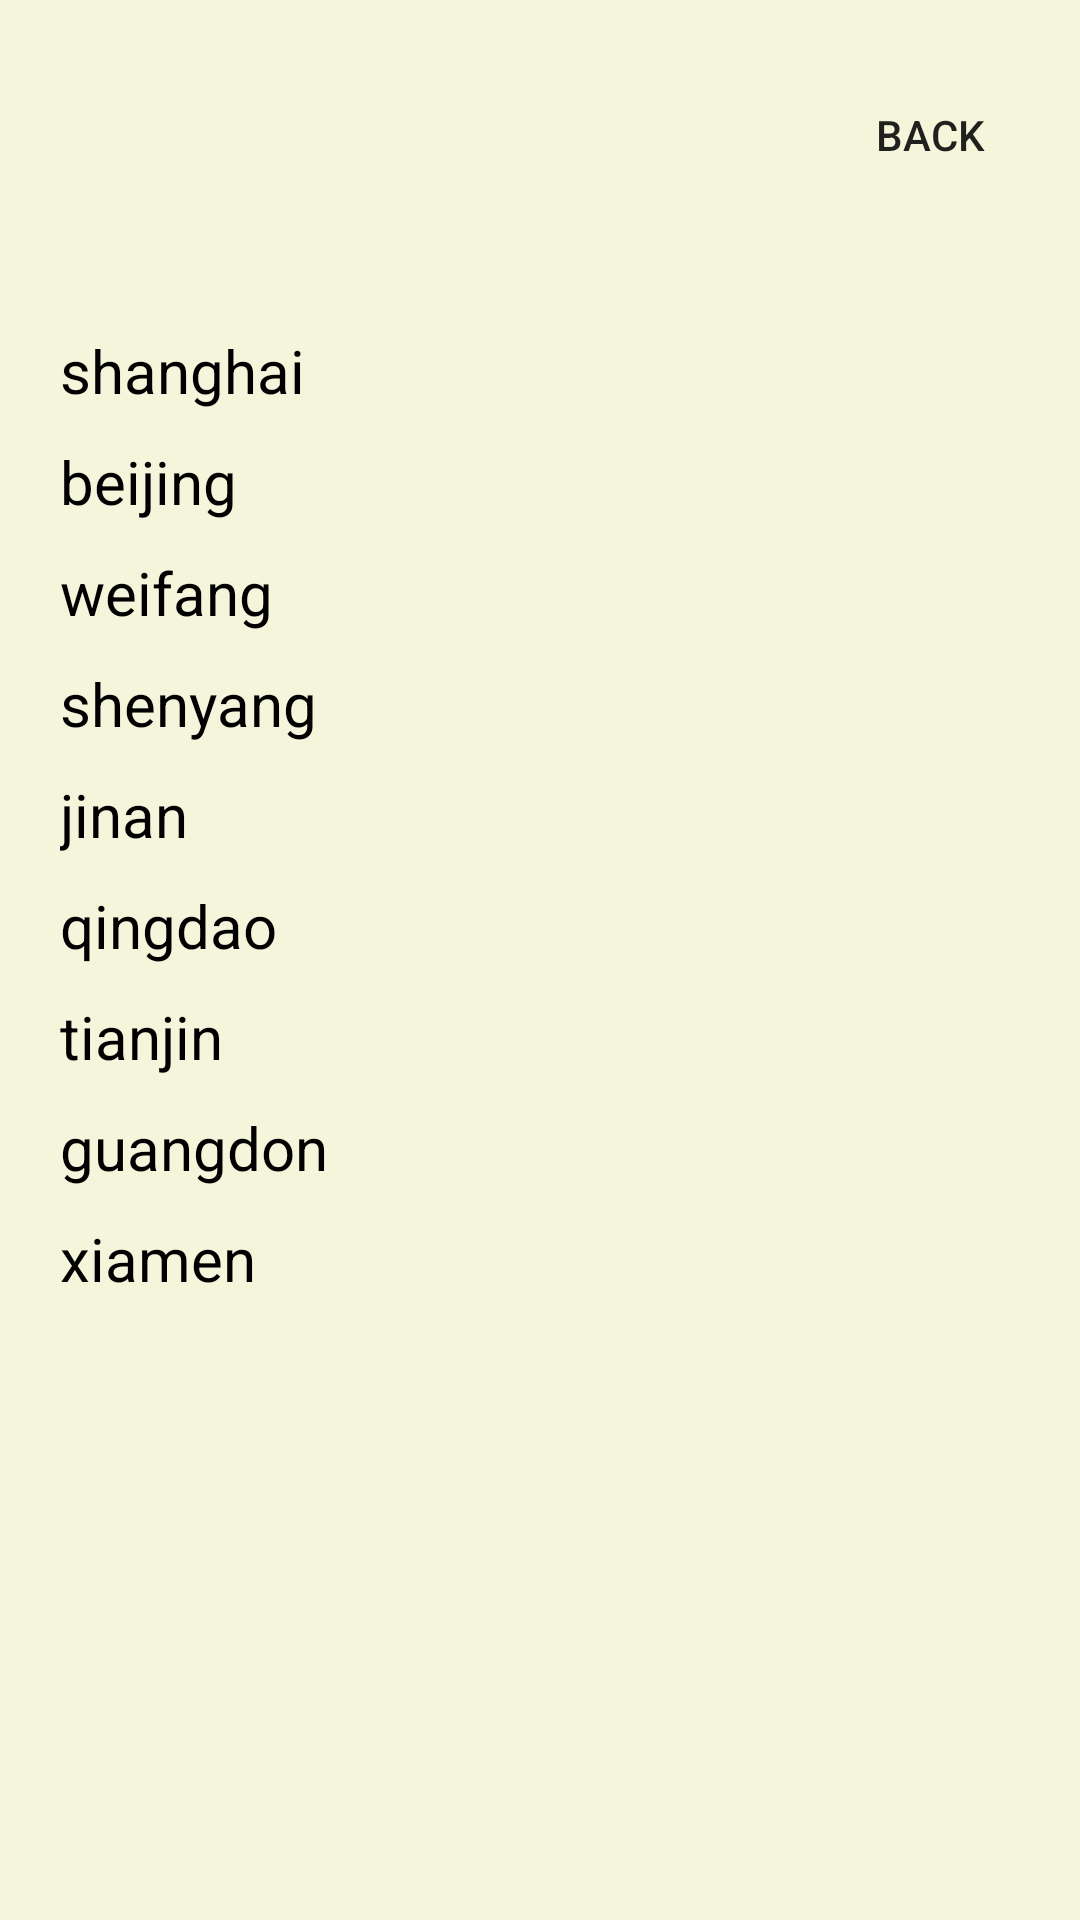

Write the Android layout XML for this screen, with the resource values it uses.
<!-- AndroidManifest.xml: fallback theme Theme.MaterialComponents.DayNight.NoActionBar -->
<!-- res/layout/citychange.xml -->
<?xml version="1.0" encoding="utf-8"?>
<RelativeLayout
     xmlns:android="http://schemas.android.com/apk/res/android"
    xmlns:tools="http://schemas.android.com/tools"
    android:layout_width="fill_parent"
    android:layout_height="fill_parent"
    android:background="@color/beige"
    tools:context="com.google.zxing.client.android.CaptureActivity"
     
  >

    <ScrollView
          android:layout_marginTop="29dp"
          android:layout_width="fill_parent"
          android:layout_height="wrap_content"
		android:layout_alignTop="@+id/Back"
		android:layout_alignParentStart="true">

    <LinearLayout
            android:id="@+id/friends_list"
             android:orientation="vertical"
            android:layout_width="match_parent"
            android:layout_height="wrap_content"
			android:layout_marginTop="50dp"
     >
        <TextView

            android:id="@+id/shanghai"
            android:layout_marginLeft="20dp"
            android:text="shanghai"
            android:textColor="@color/black"
            android:textSize="20sp"
            android:layout_width="fill_parent"
            android:layout_height="wrap_content"
            android:layout_marginTop="10dp"
            android:onClick="CityChose"
            />
        <TextView
             android:id="@+id/beijing"
             android:layout_marginLeft="20dp"
            android:text="beijing"
              android:textColor="@color/black"
              android:textSize="20sp"
             android:layout_width="fill_parent"
            android:layout_height="wrap_content"
            android:layout_marginTop="10dp"
            android:onClick="CityChose"
            />
        <TextView
             android:id="@+id/weifang"
             android:layout_marginLeft="20dp"
            android:text="weifang"
              android:textColor="@color/black"
              android:textSize="20sp"
            android:layout_width="fill_parent"
            android:layout_height="wrap_content"
            android:layout_marginTop="10dp"
            android:onClick="CityChose"/>

        <TextView
            android:id="@+id/shenyang"
             android:layout_marginLeft="20dp"
            android:text="shenyang"
            android:textColor="@color/black"
            android:textSize="20sp"
            android:layout_width="fill_parent"
            android:layout_height="wrap_content"
            android:layout_marginTop="10dp"
            android:onClick="CityChose"
            />

        <TextView
            android:id="@+id/jinan"
             android:layout_marginLeft="20dp"
            android:text="jinan"
            android:textColor="@color/black"
            android:textSize="20sp"
            android:layout_width="fill_parent"
            android:layout_height="wrap_content"
            android:layout_marginTop="10dp"
            android:onClick="CityChose"
            />

        <TextView
            android:id="@+id/qingdao"
             android:layout_marginLeft="20dp"
            android:text="qingdao"
            android:textColor="@color/black"
            android:textSize="20sp"
            android:layout_width="fill_parent"
            android:layout_height="wrap_content"
            android:layout_marginTop="10dp"
            android:onClick="CityChose"
            />

        <TextView
            android:id="@+id/tianjin"
             android:layout_marginLeft="20dp"
            android:text="tianjin"
            android:textColor="@color/black"
            android:textSize="20sp"
            android:layout_width="fill_parent"
            android:layout_height="wrap_content"
            android:layout_marginTop="10dp"
            android:onClick="CityChose"
            />

        <TextView
            android:id="@+id/guangdong"
             android:layout_marginLeft="20dp"
            android:text="guangdon"
            android:textColor="@color/black"
            android:textSize="20sp"
            android:layout_width="fill_parent"
            android:layout_height="wrap_content"
            android:layout_marginTop="10dp"
            android:onClick="CityChose"
            />


        <TextView
            android:id="@+id/xiamen"
             android:layout_marginLeft="20dp"
            android:text="xiamen"
            android:textColor="@color/black"
            android:textSize="20sp"
            android:layout_width="fill_parent"
            android:layout_height="wrap_content"
            android:layout_marginTop="10dp"
            android:onClick="CityChose"
            />



    </LinearLayout>
        </ScrollView>

    <Button
      android:id = "@+id/Back"
      android:layout_width="wrap_content"
      android:layout_height="wrap_content"
      android:layout_marginTop="21dp"
      android:layout_marginLeft="280dp"
      android:layout_marginRight="20dp"
      android:background="@drawable/shape"
      android:text="BACK"
      android:onClick="BACK"

        android:layout_alignParentTop="true"
        android:layout_alignParentEnd="true"
        android:layout_marginEnd="20dp">

  </Button>
</RelativeLayout>
<!-- resources referenced by this layout -->
<resources>
  <color name="beige">#F5F5DC</color>
  <color name="black">#000000</color>
</resources>
